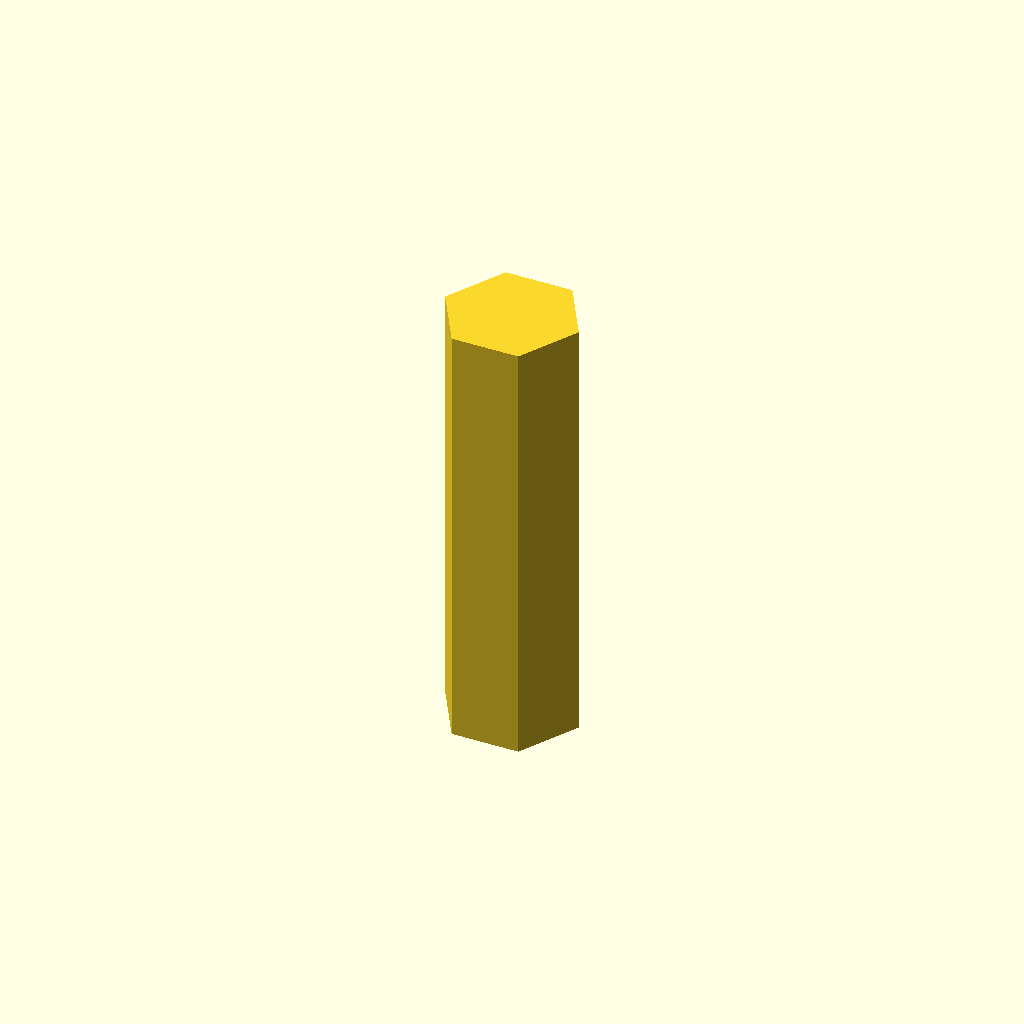
Cell 1: rendered with the file's own defaults.
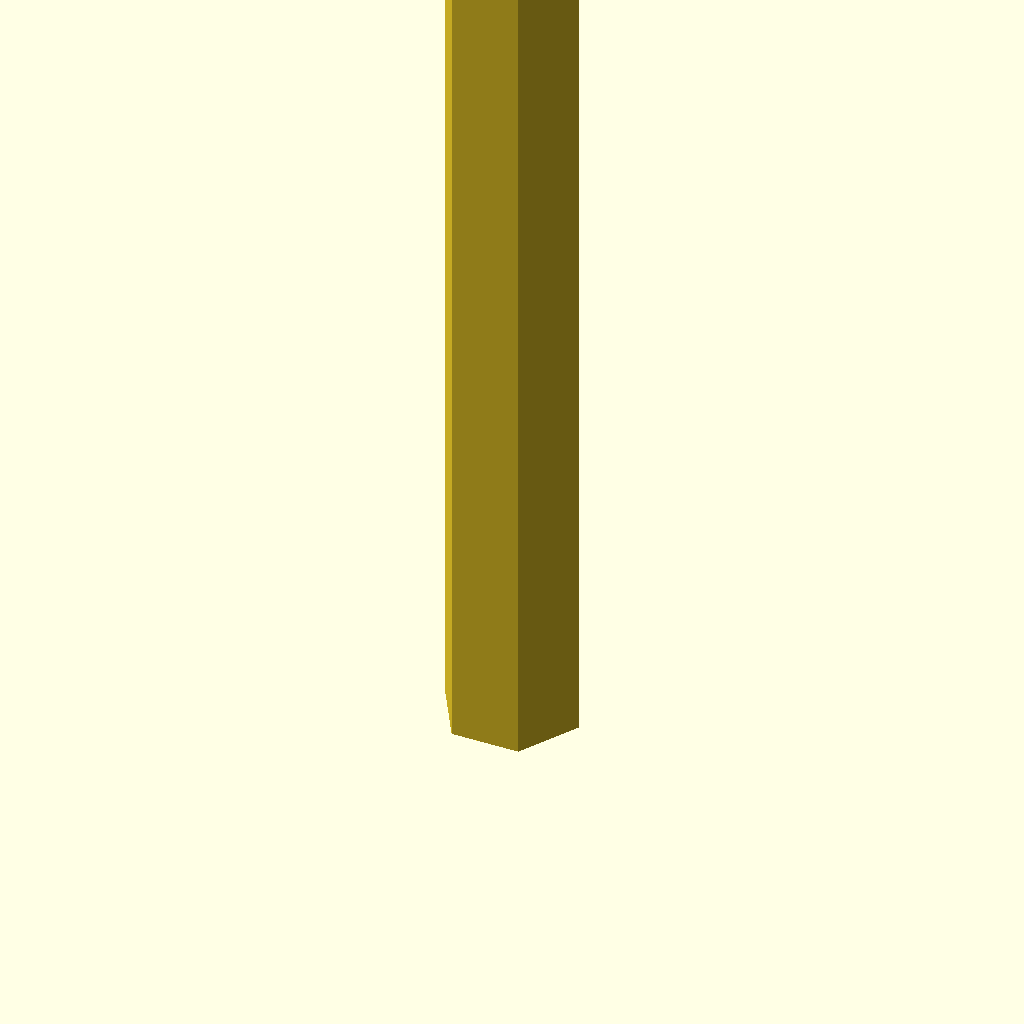
Cell 2: profile_height = 120 (everything else at default).
One fixed orthographic camera (rotation 55°, 0°, 25°; colour scheme Cornfield) for every cell.
OpenSCAD source file optional_data/data/sketch1/keybars/part_0046.scad:
$fn = 32;

// ----------------------------------------------------------------------
// Key bar: hex key, 60 mm thick
// ----------------------------------------------------------------------

// --- parameters (mm) ---
profile_height = 60;      // extrusion height
profile_points = 6;       // points of the closed outline

profile = [[18.336, 7.94], [13.752, 15.879], [4.584, 15.879], [0, 7.94], [4.584, 0], [13.752, 0]];  // single closed polygon, 6 points, counter clockwise

// --- the one profile operation ---
linear_extrude(height = profile_height) polygon(points = profile);
Customizer parameters (derived from the source; name, type, default, range or options):
profile_height: number, default 60
profile_points: number, default 6
